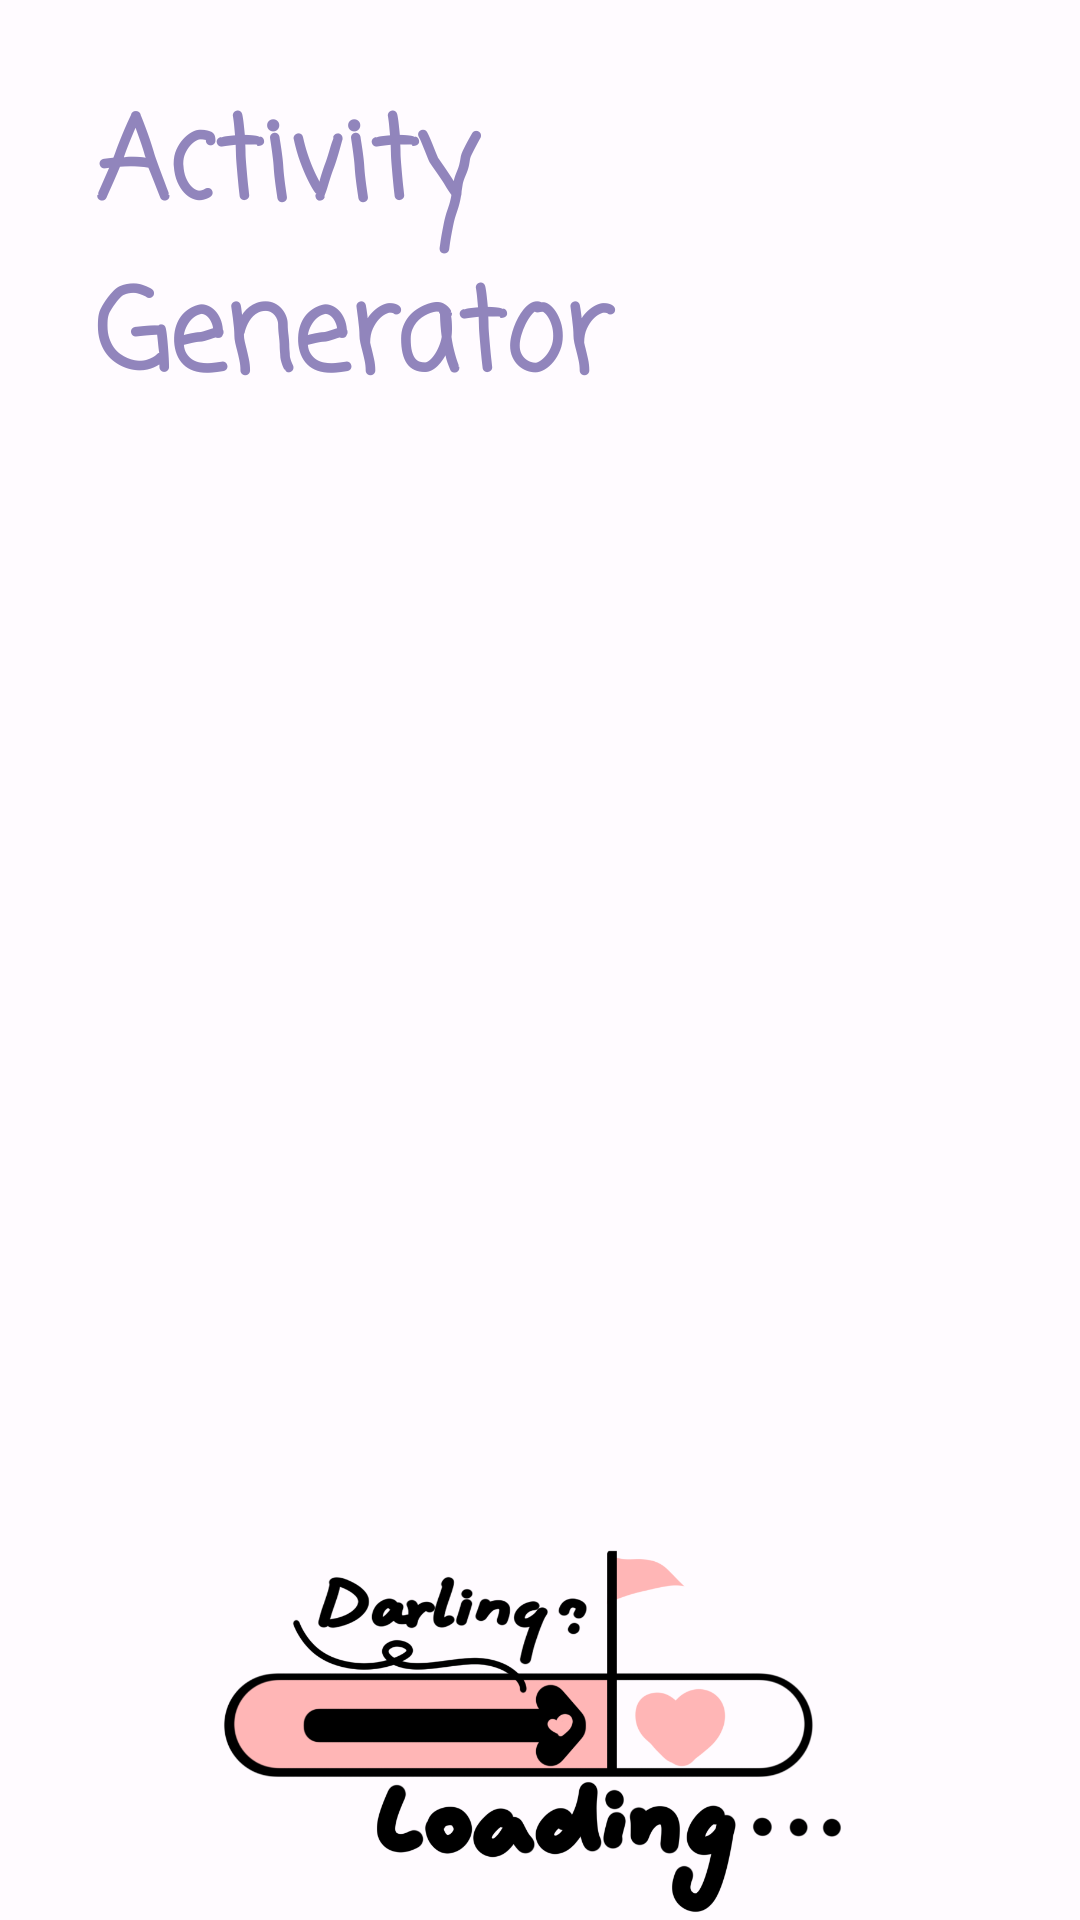

Reconstruct the res/layout file that produces this screen, plus the resources it refers to.
<!-- AndroidManifest.xml: application theme Theme.ActivityMachine -->
<!-- res/layout/fragment_first.xml -->
<?xml version="1.0" encoding="utf-8"?>
<androidx.constraintlayout.widget.ConstraintLayout xmlns:android="http://schemas.android.com/apk/res/android"
    xmlns:app="http://schemas.android.com/apk/res-auto"
    xmlns:tools="http://schemas.android.com/tools"
    android:id="@+id/FirstFragment"
    android:layout_width="match_parent"
    android:layout_height="match_parent"
    android:background="#FFFBFF"
    tools:context=".FirstFragment">

    <TextView
        android:id="@+id/appTitle"
        android:layout_width="296dp"
        android:layout_height="130dp"
        android:layout_marginStart="57dp"
        android:layout_marginTop="72dp"
        android:layout_marginEnd="58dp"
        android:layout_marginBottom="529dp"
        android:fontFamily="casual"
        android:text="@string/app_title"
        android:textColor="#9185BC"
        android:textSize="38sp"
        android:textStyle="bold"
        app:layout_constraintBottom_toBottomOf="parent"
        app:layout_constraintEnd_toEndOf="parent"
        app:layout_constraintStart_toStartOf="parent"
        app:layout_constraintTop_toTopOf="parent" />

    <TextView
        android:id="@+id/prompt"
        android:layout_width="296dp"
        android:layout_height="41dp"
        android:layout_marginStart="57dp"
        android:layout_marginTop="262dp"
        android:layout_marginEnd="58dp"
        android:layout_marginBottom="428dp"
        android:fontFamily="sans-serif-light"
        android:text="@string/prompt"
        android:textSize="20sp"
        app:layout_constraintBottom_toBottomOf="parent"
        app:layout_constraintEnd_toEndOf="parent"
        app:layout_constraintStart_toStartOf="parent"
        app:layout_constraintTop_toTopOf="parent" />

    <Button
        android:id="@+id/submit"
        android:layout_width="wrap_content"
        android:layout_height="wrap_content"
        android:layout_marginStart="160dp"
        android:layout_marginTop="391dp"
        android:layout_marginEnd="80dp"
        android:layout_marginBottom="292dp"
        android:backgroundTint="#CAC1EA"
        android:onClick="submitButton"
        android:text="@string/submit"
        android:textColor="#484264"
        app:layout_constraintBottom_toBottomOf="parent"
        app:layout_constraintEnd_toEndOf="parent"
        app:layout_constraintHorizontal_bias="0.0"
        app:layout_constraintStart_toStartOf="parent"
        app:layout_constraintTop_toTopOf="parent"
        app:layout_constraintVertical_bias="1.0" />

    <EditText
        android:id="@+id/searchType"
        android:layout_width="296dp"
        android:layout_height="48dp"
        android:layout_marginStart="57dp"
        android:layout_marginTop="311dp"
        android:layout_marginEnd="58dp"
        android:layout_marginBottom="372dp"
        android:backgroundTint="#CAC1EA"
        android:ems="10"
        android:fontFamily="sans-serif-light"
        android:hint="@string/searchType"
        android:inputType="textPersonName"
        android:textColor="#787296"
        android:textSize="16sp"
        app:layout_constraintBottom_toBottomOf="parent"
        app:layout_constraintEnd_toEndOf="parent"
        app:layout_constraintStart_toStartOf="parent"
        app:layout_constraintTop_toTopOf="parent" />

    <ImageView
        android:id="@+id/cuteImage"
        android:layout_width="413dp"
        android:layout_height="236dp"
        android:layout_marginTop="491dp"
        android:layout_marginBottom="4dp"
        android:contentDescription="@string/imageContent"
        android:src="@drawable/pink"
        app:layout_constraintBottom_toBottomOf="parent"
        app:layout_constraintEnd_toEndOf="parent"
        app:layout_constraintStart_toStartOf="parent"
        app:layout_constraintTop_toTopOf="parent" />
</androidx.constraintlayout.widget.ConstraintLayout>
<!-- resources referenced by this layout -->
<resources>
  <!-- drawable pink: png bitmap (drawable, 83089 bytes) -->
  <string name="app_title">Activity Generator</string>
  <string name="imageContent">Just a cute loading image</string>
  <string name="prompt">Please enter activity type:</string>
  <string name="searchType">(Leave blank for random generation)</string>
  <string name="submit">SUBMIT</string>
  <style name="Theme.ActivityMachine" parent="Theme.MaterialComponents.DayNight.DarkActionBar">
          
          <item name="colorPrimary">@color/purple_500</item>
          <item name="colorPrimaryVariant">@color/purple_700</item>
          <item name="colorOnPrimary">@color/white</item>
          
          <item name="colorSecondary">@color/teal_200</item>
          <item name="colorSecondaryVariant">@color/teal_700</item>
          <item name="colorOnSecondary">@color/black</item>
          
          <item name="android:statusBarColor" tools:targetApi="l">?attr/colorPrimaryVariant</item>
          
      </style>
  <!-- not gathered from this repository: default colours our renderer supplied (Android Studio template values) -->
  <color name="purple_500">#FF6200EE</color>
  <color name="purple_700">#FF3700B3</color>
  <color name="teal_200">#FF03DAC5</color>
  <color name="teal_700">#FF018786</color>
  <color name="black">#FF000000</color>
  <color name="white">#FFFFFFFF</color>
</resources>
